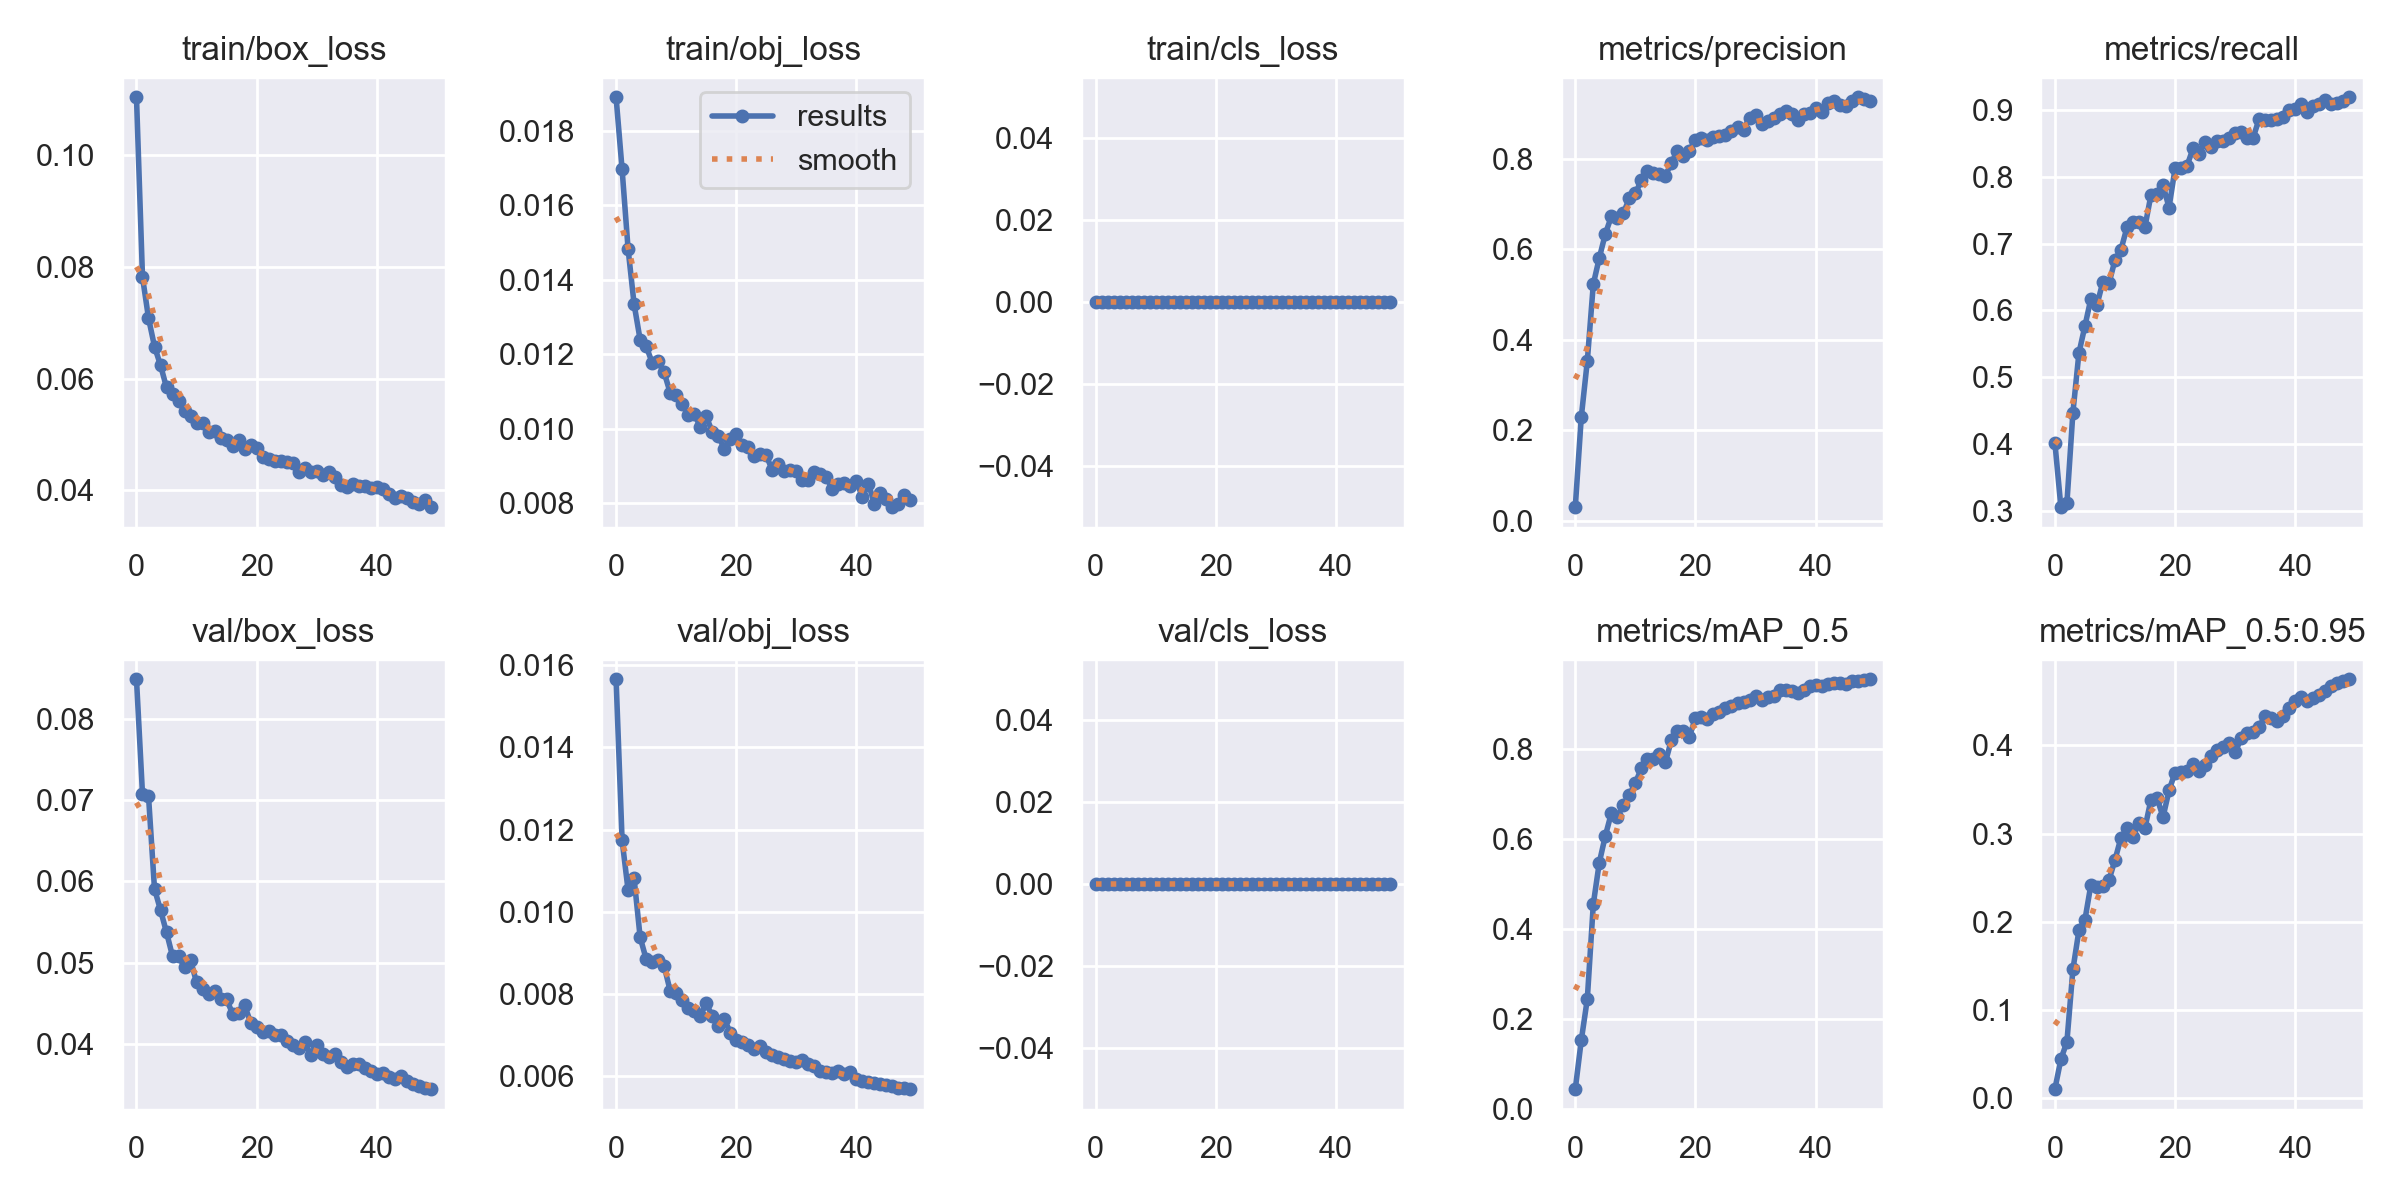

The file beside this chart, header and first rows:
epoch, train/box_loss, train/obj_loss, train/cls_loss, metrics/precision, metrics/recall, metrics/mAP_0.5, metrics/mAP_0.5:0.95, val/box_loss, val/obj_loss, val/cls_loss, x/lr0, x/lr1, x/lr2
0, 0.1103, 0.0189, 0, 0.03046, 0.4022, 0.04483, 0.01022, 0.08482, 0.01566, 0, 0.07028, 0.003302, 0.003302
1, 0.07816, 0.01697, 0, 0.2293, 0.3057, 0.1534, 0.04408, 0.07072, 0.01174, 0, 0.04015, 0.006504, 0.006504
2, 0.07083, 0.01482, 0, 0.3527, 0.3114, 0.2446, 0.06373, 0.07048, 0.01052, 0, 0.009886, 0.009574, 0.009574
3, 0.06573, 0.01334, 0, 0.5228, 0.4473, 0.4554, 0.146, 0.05905, 0.01081, 0, 0.009406, 0.009406, 0.009406
4, 0.06239, 0.01239, 0, 0.5807, 0.5362, 0.5477, 0.1901, 0.05644, 0.009382, 0, 0.009406, 0.009406, 0.009406
5, 0.05841, 0.01222, 0, 0.6335, 0.5767, 0.6067, 0.2022, 0.05371, 0.008846, 0, 0.009208, 0.009208, 0.009208
6, 0.05716, 0.01178, 0, 0.6721, 0.6179, 0.6571, 0.2422, 0.05078, 0.008786, 0, 0.00901, 0.00901, 0.00901
7, 0.05607, 0.01181, 0, 0.6679, 0.6082, 0.649, 0.2397, 0.05079, 0.008812, 0, 0.008812, 0.008812, 0.008812
8, 0.0542, 0.01151, 0, 0.6796, 0.6431, 0.6754, 0.2407, 0.04943, 0.008674, 0, 0.008614, 0.008614, 0.008614
9, 0.05338, 0.01097, 0, 0.7121, 0.6405, 0.6977, 0.247, 0.05031, 0.008076, 0, 0.008416, 0.008416, 0.008416
10, 0.05203, 0.01092, 0, 0.723, 0.6753, 0.7241, 0.2702, 0.04755, 0.008027, 0, 0.008218, 0.008218, 0.008218
11, 0.05203, 0.01065, 0, 0.7521, 0.691, 0.757, 0.2953, 0.04669, 0.00786, 0, 0.00802, 0.00802, 0.00802
12, 0.05053, 0.01038, 0, 0.7724, 0.7244, 0.7772, 0.306, 0.04612, 0.007647, 0, 0.007822, 0.007822, 0.007822
13, 0.05055, 0.01039, 0, 0.7678, 0.7323, 0.7784, 0.2963, 0.04645, 0.007587, 0, 0.007624, 0.007624, 0.007624
14, 0.04942, 0.01006, 0, 0.7649, 0.7324, 0.7883, 0.3117, 0.04549, 0.007449, 0, 0.007426, 0.007426, 0.007426
15, 0.04904, 0.01033, 0, 0.762, 0.7254, 0.7701, 0.3067, 0.04546, 0.007774, 0, 0.007228, 0.007228, 0.007228
16, 0.04786, 0.00992, 0, 0.7907, 0.7733, 0.8195, 0.3386, 0.04371, 0.007455, 0, 0.00703, 0.00703, 0.00703
17, 0.04895, 0.009812, 0, 0.8173, 0.7742, 0.8387, 0.3405, 0.04374, 0.007214, 0, 0.006832, 0.006832, 0.006832
18, 0.04749, 0.009462, 0, 0.8053, 0.7871, 0.839, 0.3187, 0.04473, 0.007395, 0, 0.006634, 0.006634, 0.006634
19, 0.04805, 0.009733, 0, 0.8177, 0.7541, 0.8269, 0.349, 0.04263, 0.007049, 0, 0.006436, 0.006436, 0.006436
20, 0.04756, 0.009843, 0, 0.8413, 0.8125, 0.869, 0.3693, 0.04202, 0.006876, 0, 0.006238, 0.006238, 0.006238
21, 0.04593, 0.009555, 0, 0.8447, 0.8129, 0.8709, 0.3703, 0.04146, 0.00682, 0, 0.00604, 0.00604, 0.00604
22, 0.04565, 0.009495, 0, 0.8412, 0.8166, 0.8663, 0.3714, 0.04163, 0.006749, 0, 0.005842, 0.005842, 0.005842
23, 0.04525, 0.009269, 0, 0.8469, 0.8427, 0.8781, 0.379, 0.04105, 0.006653, 0, 0.005644, 0.005644, 0.005644
24, 0.04526, 0.00931, 0, 0.8488, 0.8349, 0.882, 0.3707, 0.04108, 0.006736, 0, 0.005446, 0.005446, 0.005446
25, 0.04517, 0.009279, 0, 0.8516, 0.8517, 0.8913, 0.3783, 0.04034, 0.006571, 0, 0.005248, 0.005248, 0.005248
26, 0.04493, 0.008885, 0, 0.8605, 0.8444, 0.8952, 0.3883, 0.03989, 0.006507, 0, 0.00505, 0.00505, 0.00505
27, 0.0433, 0.009042, 0, 0.8702, 0.853, 0.9028, 0.3951, 0.03944, 0.006459, 0, 0.004852, 0.004852, 0.004852
28, 0.04399, 0.008863, 0, 0.863, 0.8537, 0.9045, 0.3978, 0.04022, 0.006407, 0, 0.004654, 0.004654, 0.004654
29, 0.04339, 0.008901, 0, 0.8905, 0.8577, 0.9078, 0.4027, 0.03866, 0.00637, 0, 0.004456, 0.004456, 0.004456
30, 0.04346, 0.008859, 0, 0.8971, 0.8649, 0.9176, 0.3922, 0.03987, 0.006331, 0, 0.004258, 0.004258, 0.004258
31, 0.04275, 0.008613, 0, 0.8772, 0.8677, 0.9092, 0.4079, 0.03875, 0.00638, 0, 0.00406, 0.00406, 0.00406
32, 0.04324, 0.008631, 0, 0.8833, 0.8584, 0.9153, 0.4139, 0.03841, 0.006294, 0, 0.003862, 0.003862, 0.003862
33, 0.0425, 0.008828, 0, 0.8897, 0.8586, 0.917, 0.4157, 0.03871, 0.006247, 0, 0.003664, 0.003664, 0.003664
34, 0.041, 0.008795, 0, 0.8983, 0.8867, 0.9299, 0.4209, 0.03781, 0.00611, 0, 0.003466, 0.003466, 0.003466
35, 0.04059, 0.008691, 0, 0.9044, 0.8851, 0.9312, 0.4338, 0.03719, 0.006096, 0, 0.003268, 0.003268, 0.003268
36, 0.04116, 0.00837, 0, 0.8981, 0.8846, 0.9294, 0.4313, 0.03754, 0.006064, 0, 0.00307, 0.00307, 0.00307
37, 0.04083, 0.008506, 0, 0.8857, 0.8859, 0.9234, 0.4278, 0.03754, 0.006116, 0, 0.002872, 0.002872, 0.002872
38, 0.04082, 0.00853, 0, 0.8993, 0.8892, 0.9312, 0.4338, 0.03702, 0.006047, 0, 0.002674, 0.002674, 0.002674
39, 0.04037, 0.008466, 0, 0.9004, 0.9006, 0.9394, 0.4419, 0.03668, 0.006097, 0, 0.002476, 0.002476, 0.002476
40, 0.04056, 0.008599, 0, 0.9106, 0.9013, 0.9416, 0.4506, 0.03629, 0.005918, 0, 0.002278, 0.002278, 0.002278
41, 0.04019, 0.008156, 0, 0.9016, 0.9082, 0.9402, 0.455, 0.03642, 0.005888, 0, 0.00208, 0.00208, 0.00208
42, 0.03936, 0.008523, 0, 0.9231, 0.8971, 0.9439, 0.4501, 0.03594, 0.005849, 0, 0.001882, 0.001882, 0.001882
43, 0.0387, 0.007981, 0, 0.9274, 0.9066, 0.946, 0.4539, 0.03574, 0.005828, 0, 0.001684, 0.001684, 0.001684
44, 0.03907, 0.008265, 0, 0.9175, 0.9082, 0.9461, 0.4568, 0.03608, 0.005812, 0, 0.001486, 0.001486, 0.001486
45, 0.03871, 0.008099, 0, 0.9161, 0.9151, 0.9449, 0.4613, 0.0354, 0.005789, 0, 0.001288, 0.001288, 0.001288
46, 0.03789, 0.007892, 0, 0.9281, 0.9097, 0.9507, 0.4669, 0.03505, 0.005762, 0, 0.00109, 0.00109, 0.00109
47, 0.03765, 0.007986, 0, 0.9352, 0.91, 0.9497, 0.4708, 0.03476, 0.005716, 0, 0.000892, 0.000892, 0.000892
48, 0.03828, 0.008205, 0, 0.9306, 0.9135, 0.953, 0.4733, 0.03454, 0.005701, 0, 0.000694, 0.000694, 0.000694
49, 0.03702, 0.008096, 0, 0.9265, 0.919, 0.9543, 0.475, 0.03444, 0.005679, 0, 0.000496, 0.000496, 0.000496
